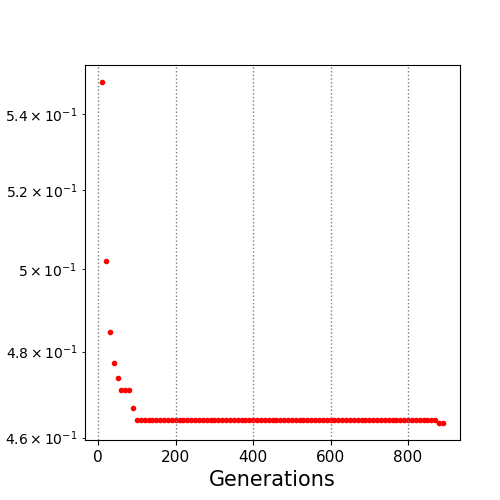

Data behind this chart, as committed beside it:
10.0, 0.548562
20.0, 0.5021
30.0, 0.4847
40.0, 0.4773
50.0, 0.4739
60.0, 0.471
70.0, 0.471
80.0, 0.471
90.0, 0.4668
100.0, 0.464
110.0, 0.464
120.0, 0.464
130.0, 0.464
140.0, 0.464
150.0, 0.464
160.0, 0.464
170.0, 0.464
180.0, 0.464
190.0, 0.464
200.0, 0.464
210.0, 0.464
220.0, 0.464
230.0, 0.464
240.0, 0.464
250.0, 0.464
260.0, 0.464
270.0, 0.464
280.0, 0.464
290.0, 0.464
300.0, 0.464
310.0, 0.464
320.0, 0.464
330.0, 0.464
340.0, 0.464
350.0, 0.464
360.0, 0.464
370.0, 0.464
380.0, 0.464
390.0, 0.464
400.0, 0.464
410.0, 0.464
420.0, 0.464
430.0, 0.464
440.0, 0.464
450.0, 0.464
460.0, 0.464
470.0, 0.464
480.0, 0.464
490.0, 0.464
500.0, 0.464
510.0, 0.464
520.0, 0.464
530.0, 0.464
540.0, 0.464
550.0, 0.464
560.0, 0.464
570.0, 0.464
580.0, 0.464
590.0, 0.464
600.0, 0.464
610.0, 0.464
... 28 more rows
